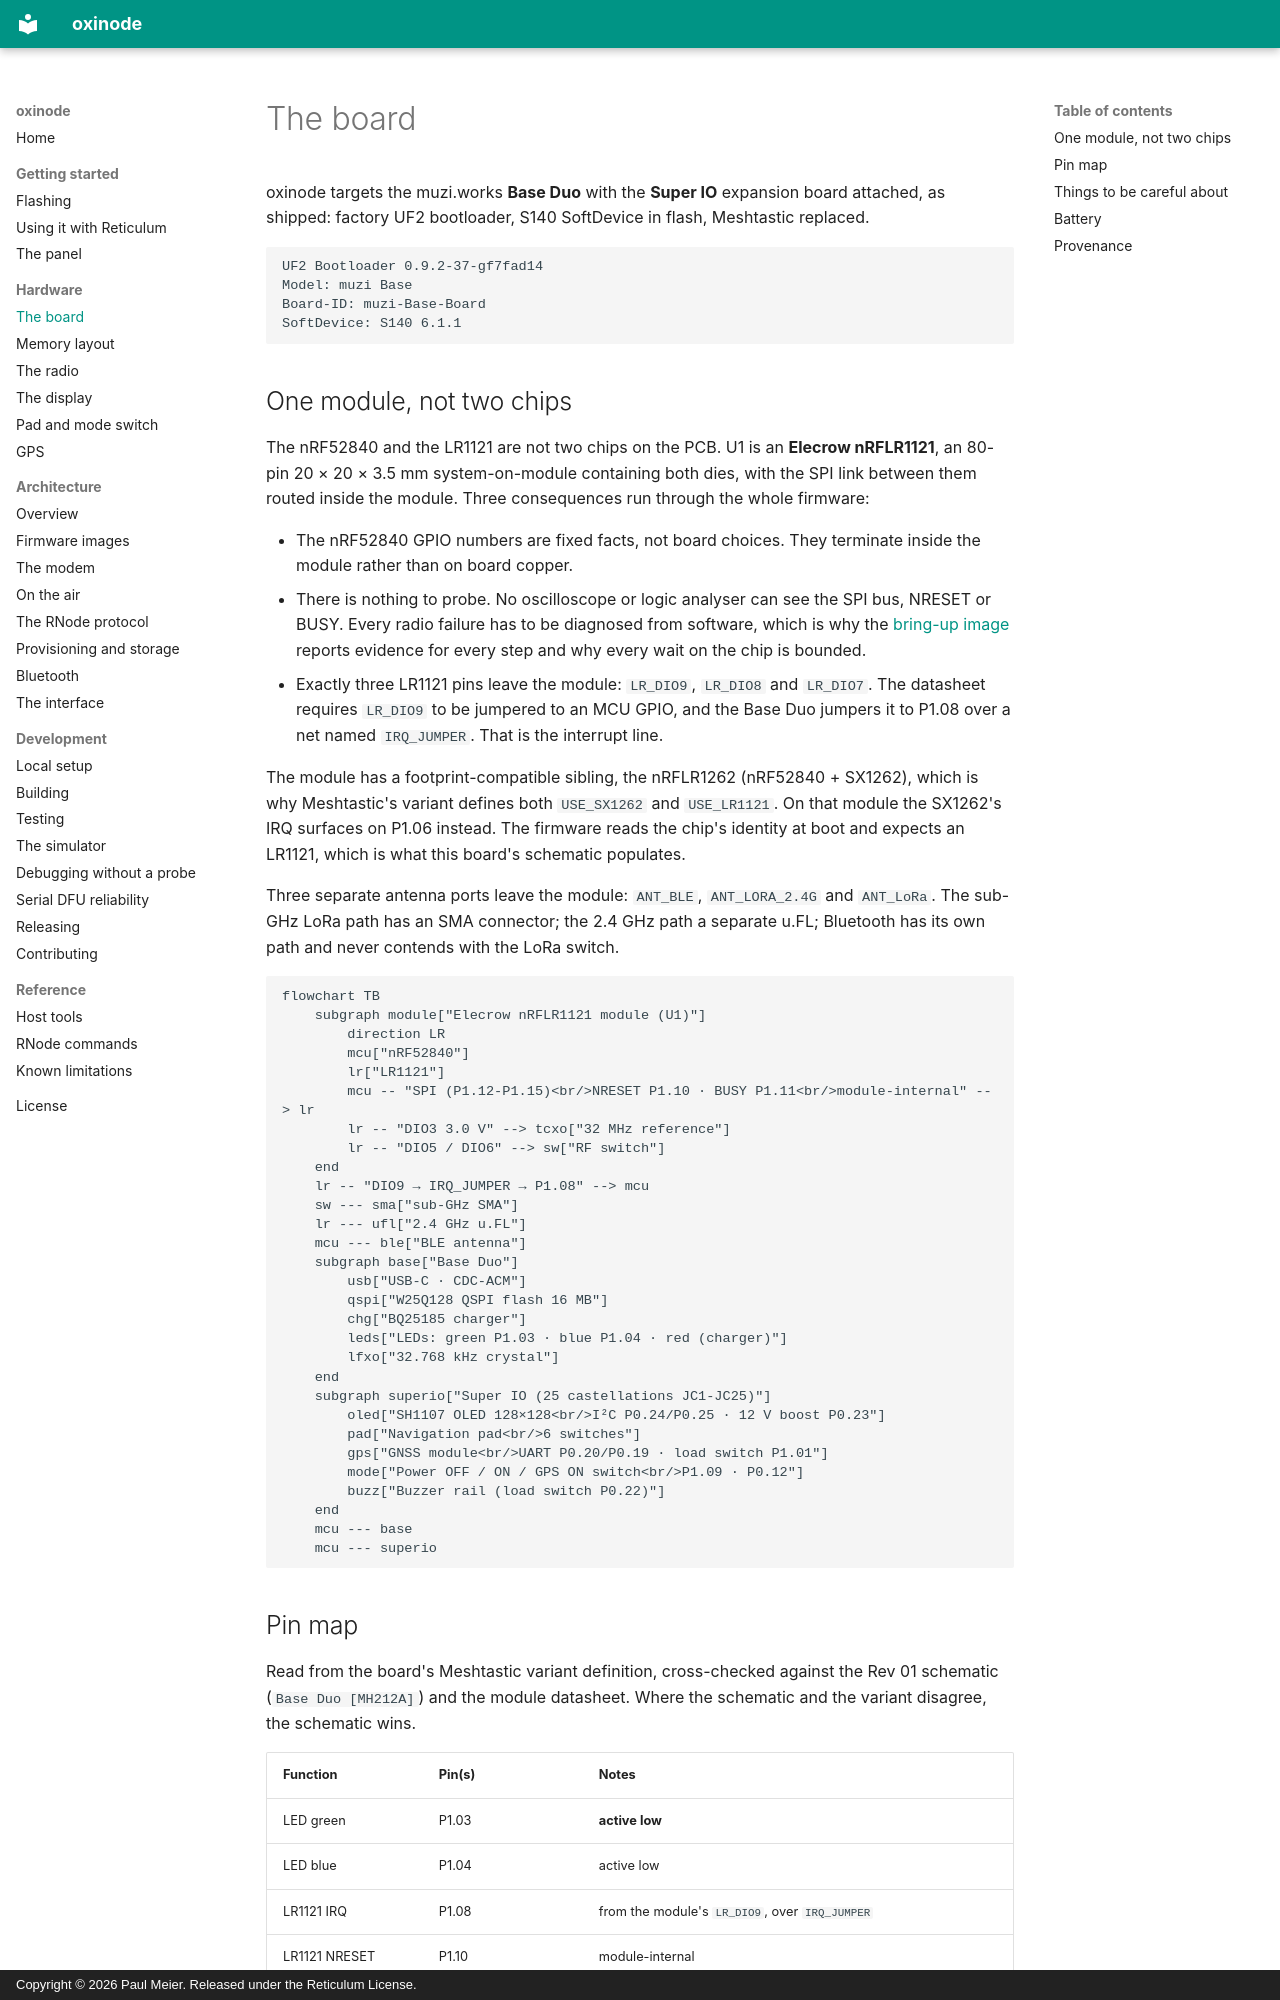

repository: paulmeier/oxinode · page: hardware/board/index.html · generator: mkdocs · copyright: Copyright © 2026 Paul Meier. Released under the Reticulum License.

# The board

oxinode targets the muzi.works **Base Duo** with the **Super IO** expansion
board attached, as shipped: factory UF2 bootloader, S140 SoftDevice in flash,
Meshtastic replaced.

```
UF2 Bootloader 0.9.2-37-gf7fad14
Model: muzi Base
Board-ID: muzi-Base-Board
SoftDevice: S140 6.1.1
```

## One module, not two chips

The nRF52840 and the LR1121 are not two chips on the PCB. U1 is an **Elecrow
nRFLR1121**, an 80-pin 20 × 20 × 3.5 mm system-on-module containing both
dies, with the SPI link between them routed inside the module. Three
consequences run through the whole firmware:

- The nRF52840 GPIO numbers are fixed facts, not board choices. They terminate
  inside the module rather than on board copper.
- There is nothing to probe. No oscilloscope or logic analyser can see the SPI
  bus, NRESET or BUSY. Every radio failure has to be diagnosed from software,
  which is why the [bring-up image](../architecture/images.md) reports
  evidence for every step and why every wait on the chip is bounded.
- Exactly three LR1121 pins leave the module: `LR_DIO9`, `LR_DIO8` and
  `LR_DIO7`. The datasheet requires `LR_DIO9` to be jumpered to an MCU GPIO,
  and the Base Duo jumpers it to P1.08 over a net named `IRQ_JUMPER`. That is
  the interrupt line.

The module has a footprint-compatible sibling, the nRFLR1262 (nRF52840 +
SX1262), which is why Meshtastic's variant defines both `USE_SX1262` and
`USE_LR1121`. On that module the SX1262's IRQ surfaces on P1.06 instead. The
firmware reads the chip's identity at boot and expects an LR1121, which is
what this board's schematic populates.

Three separate antenna ports leave the module: `ANT_BLE`, `ANT_LORA_2.4G` and
`ANT_LoRa`. The sub-GHz LoRa path has an SMA connector; the 2.4 GHz path a
separate u.FL; Bluetooth has its own path and never contends with the LoRa
switch.

```mermaid
flowchart TB
    subgraph module["Elecrow nRFLR1121 module (U1)"]
        direction LR
        mcu["nRF52840"]
        lr["LR1121"]
        mcu -- "SPI (P1.12-P1.15)<br/>NRESET P1.10 · BUSY P1.11<br/>module-internal" --> lr
        lr -- "DIO3 3.0 V" --> tcxo["32 MHz reference"]
        lr -- "DIO5 / DIO6" --> sw["RF switch"]
    end
    lr -- "DIO9 → IRQ_JUMPER → P1.08" --> mcu
    sw --- sma["sub-GHz SMA"]
    lr --- ufl["2.4 GHz u.FL"]
    mcu --- ble["BLE antenna"]
    subgraph base["Base Duo"]
        usb["USB-C · CDC-ACM"]
        qspi["W25Q128 QSPI flash 16 MB"]
        chg["BQ25185 charger"]
        leds["LEDs: green P1.03 · blue P1.04 · red (charger)"]
        lfxo["32.768 kHz crystal"]
    end
    subgraph superio["Super IO (25 castellations JC1-JC25)"]
        oled["SH1107 OLED 128×128<br/>I²C P0.24/P0.25 · 12 V boost P0.23"]
        pad["Navigation pad<br/>6 switches"]
        gps["GNSS module<br/>UART P0.20/P0.19 · load switch P1.01"]
        mode["Power OFF / ON / GPS ON switch<br/>P1.09 · P0.12"]
        buzz["Buzzer rail (load switch P0.22)"]
    end
    mcu --- base
    mcu --- superio
```
